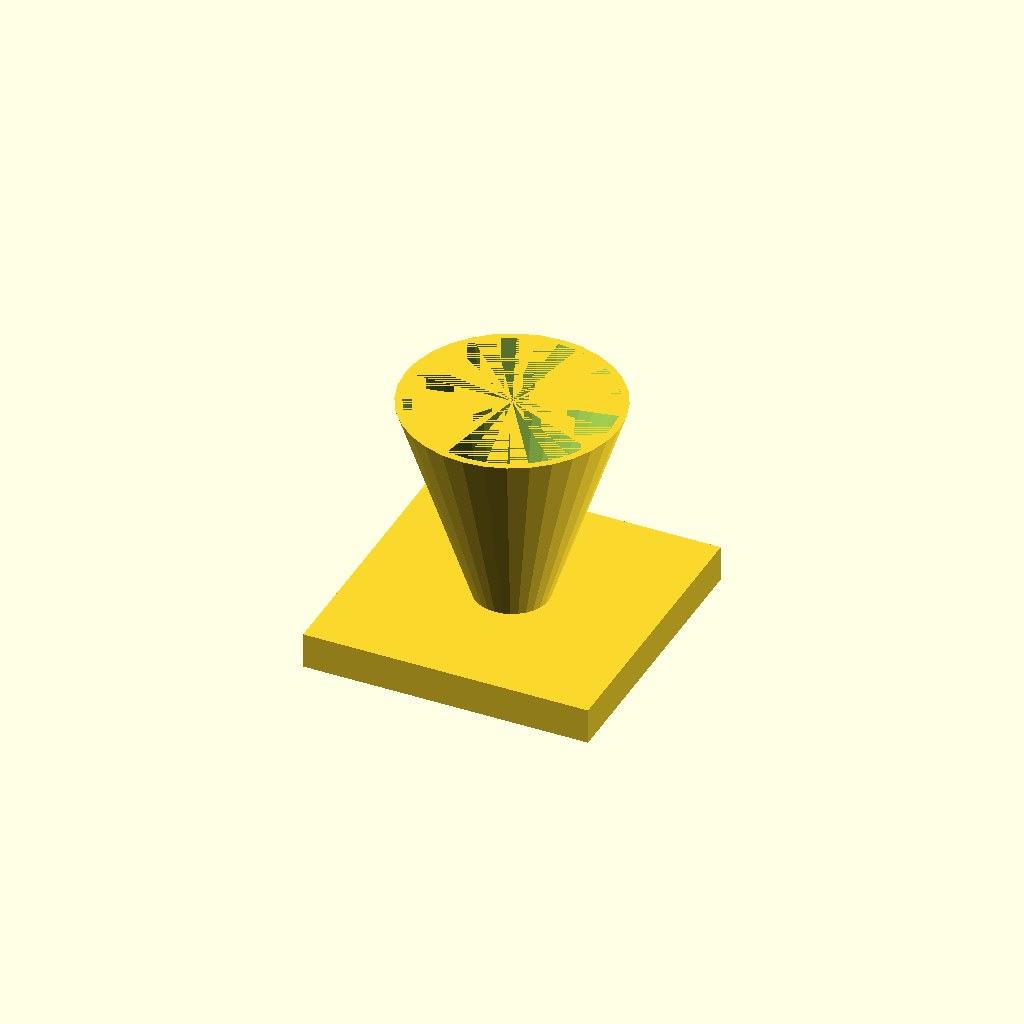
Cell 1: rendered with the file's own defaults.
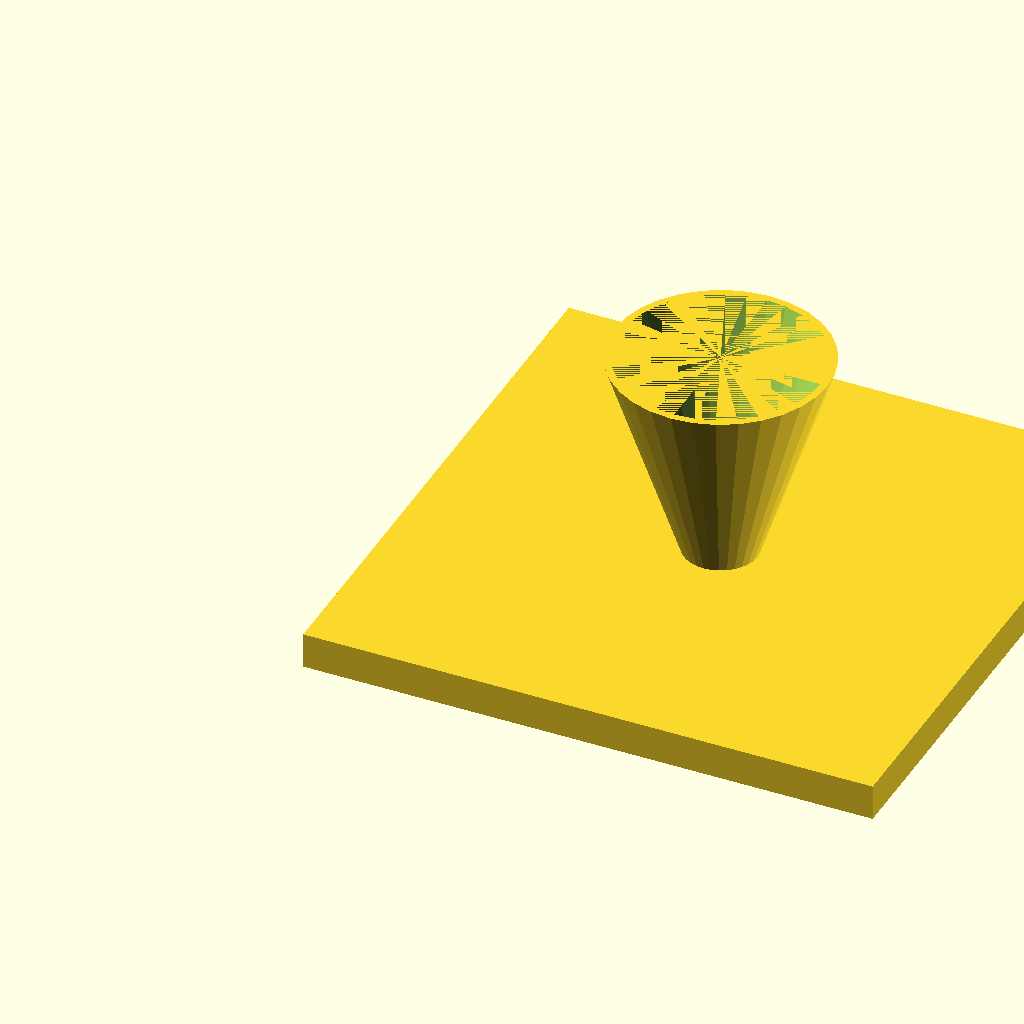
Cell 2: the same model with fl = 160.
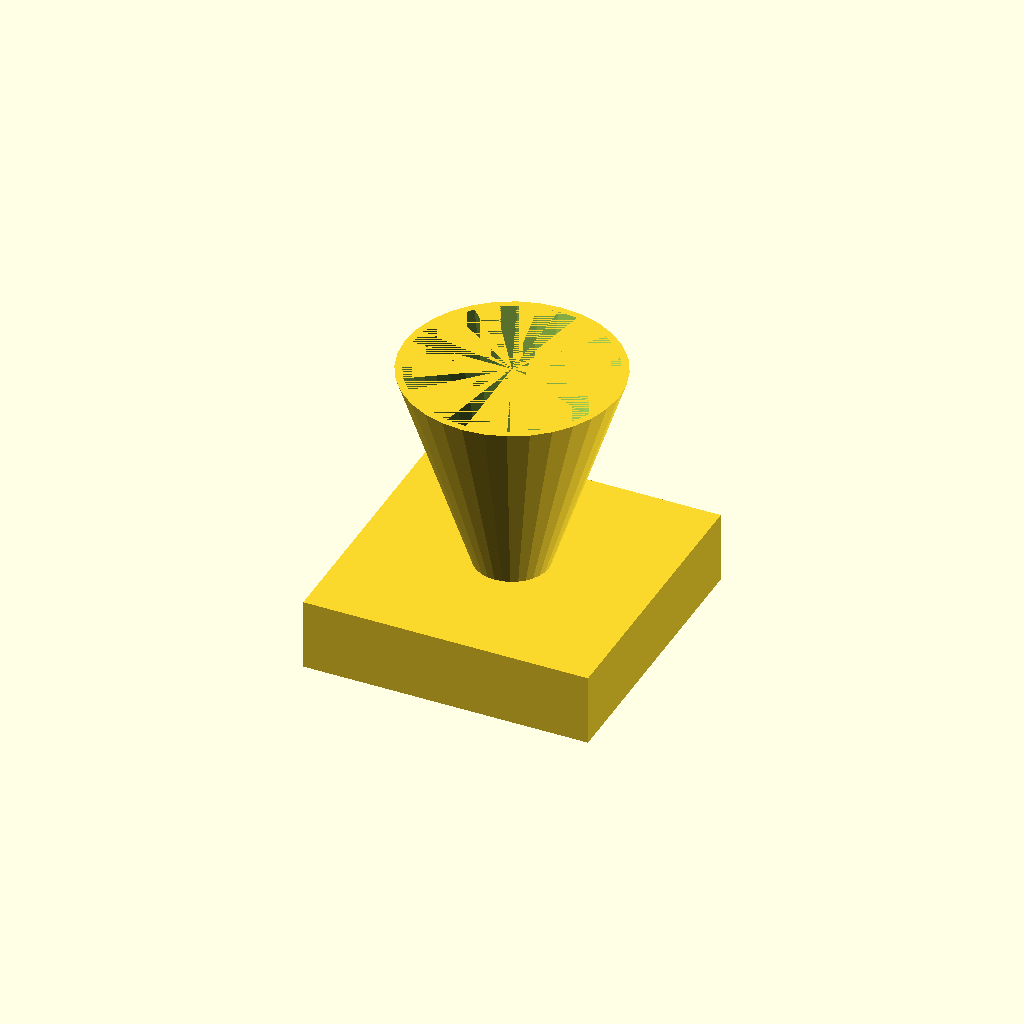
Cell 3: fl_t = 20 (everything else at default).
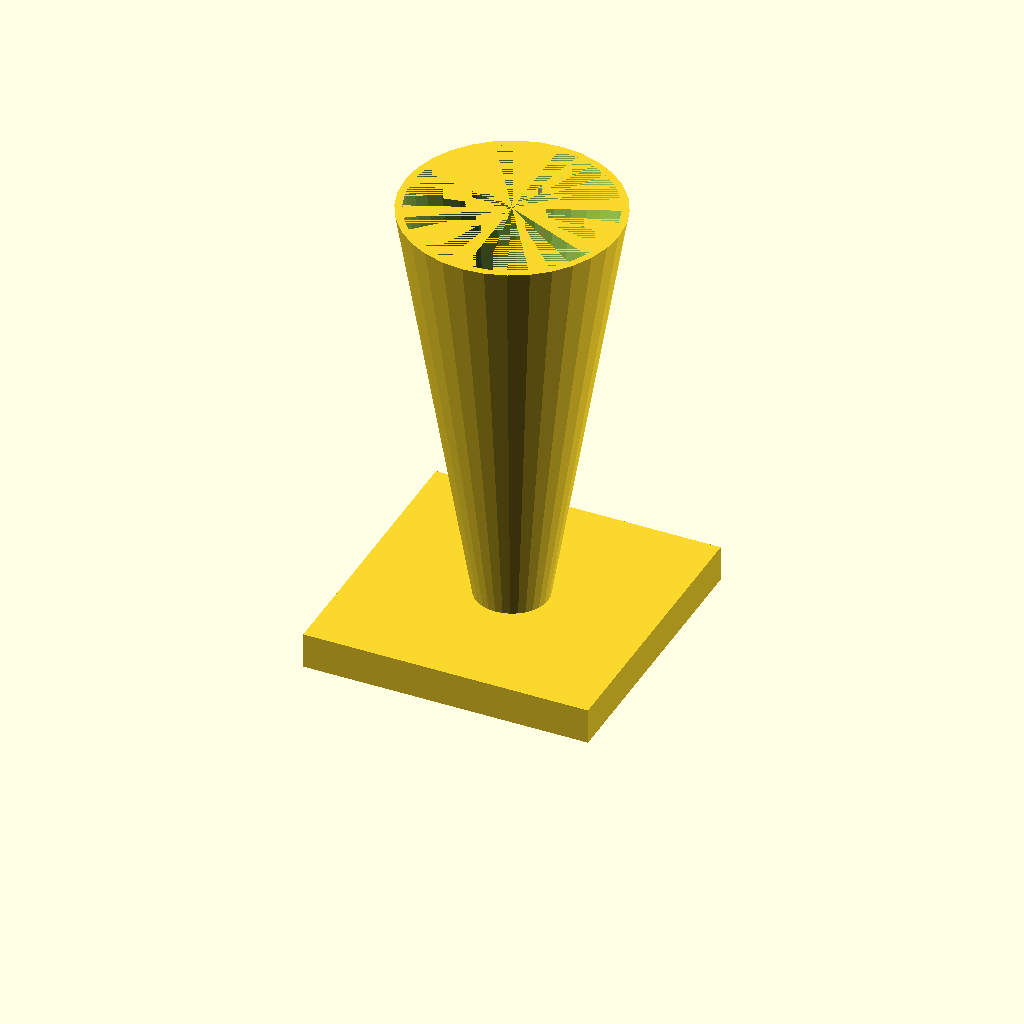
Cell 4: the same model with cone_h = 120.
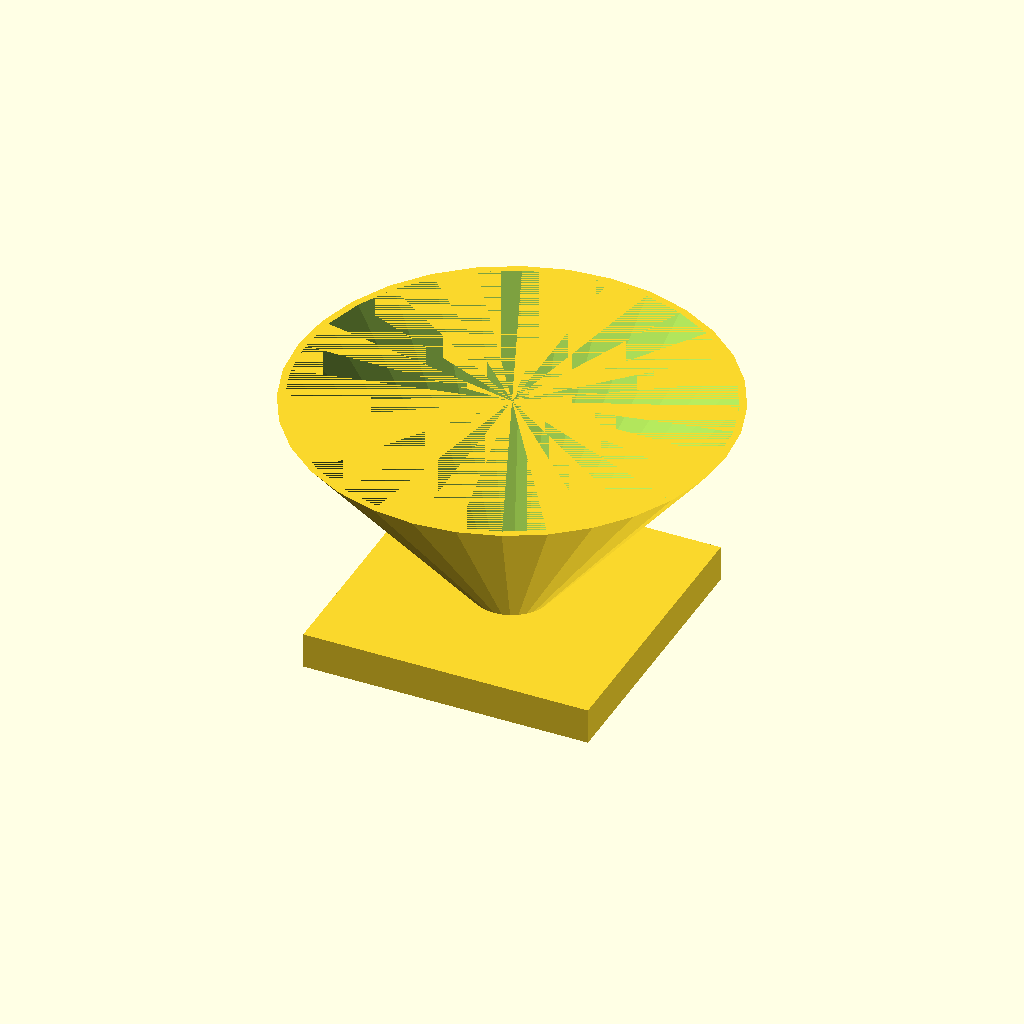
Cell 5: the same model with top_d = 120.
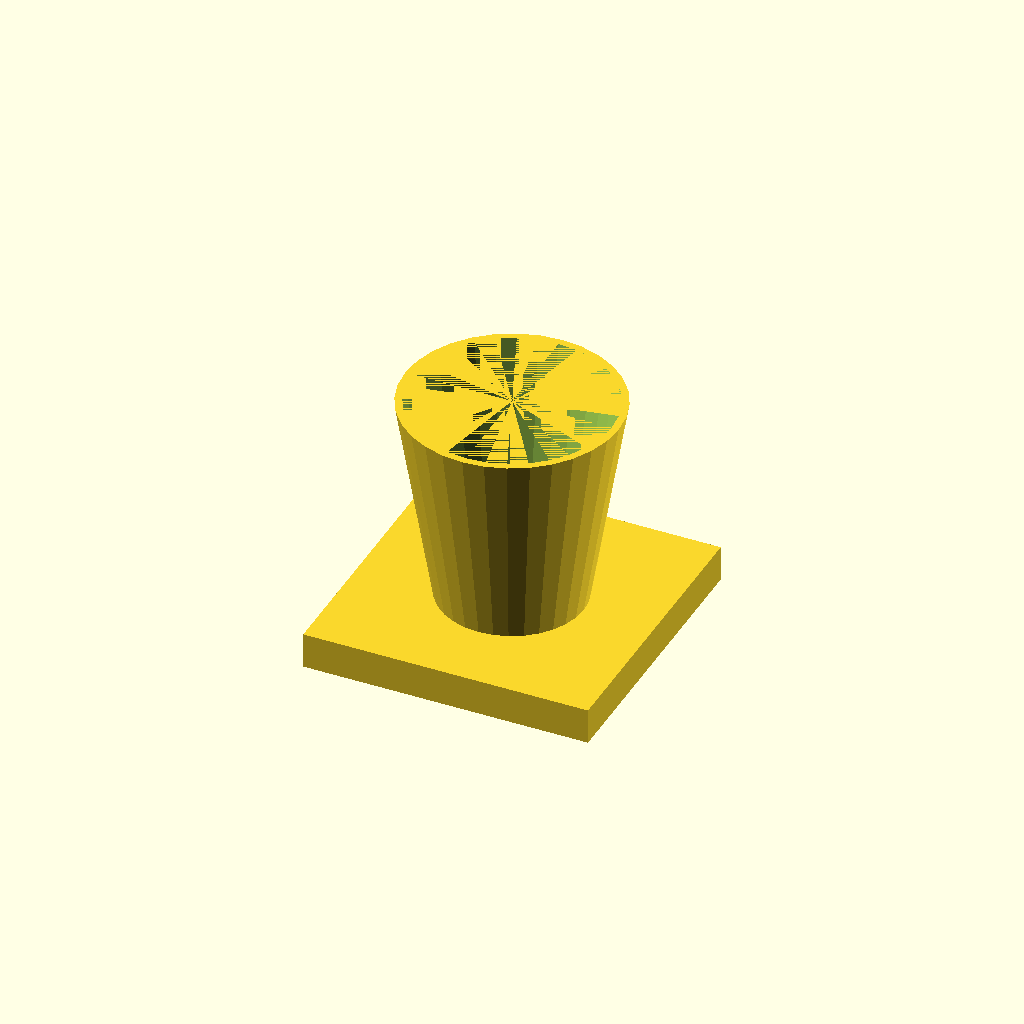
Cell 6 — bot_d set to 40, the other parameters unchanged.
All cells are drawn from one camera (rotation 55°, 0°, 25°, orthographic, colour scheme Cornfield), so only the parameter changes between them.
Source of the model, optional_data/data/solid3/hopper/part_0048.scad:
$fn = 32;

// ----------------------------------------------------------------------
// Hopper: funnel with square flange
// ----------------------------------------------------------------------

// --- parameters (mm) ---
fl = 80;                  // flange side, X and Y
fl_t = 10;                // flange thickness
cone_h = 60;              // cone height above the flange
top_d = 60;               // cone mouth diameter
bot_d = 20;               // cone spout diameter
wall = 2;                 // cone wall thickness
fit_tol = 0.05;           // tolerance for press fits, mm
free_tol = 0.3;           // tolerance for clearance fits, mm

bore_d = bot_d - 2 * wall;  // spout bore diameter
total_h = fl_t + cone_h - 1;  // overall height

difference() {
  union() {
    cube([fl, fl, fl_t]);
    translate([fl / 2, fl / 2, fl_t - 1])
      cylinder(h = cone_h, d1 = bot_d, d2 = top_d);
  }
  translate([fl / 2, fl / 2, fl_t - 2])
    cylinder(h = cone_h + 1, d1 = bore_d, d2 = top_d - 2 * wall);
}
Customizer parameters (derived from the source; name, type, default, range or options):
fl: number, default 80
fl_t: number, default 10
cone_h: number, default 60
top_d: number, default 60
bot_d: number, default 20
wall: number, default 2
fit_tol: number, default 0.05
free_tol: number, default 0.3
